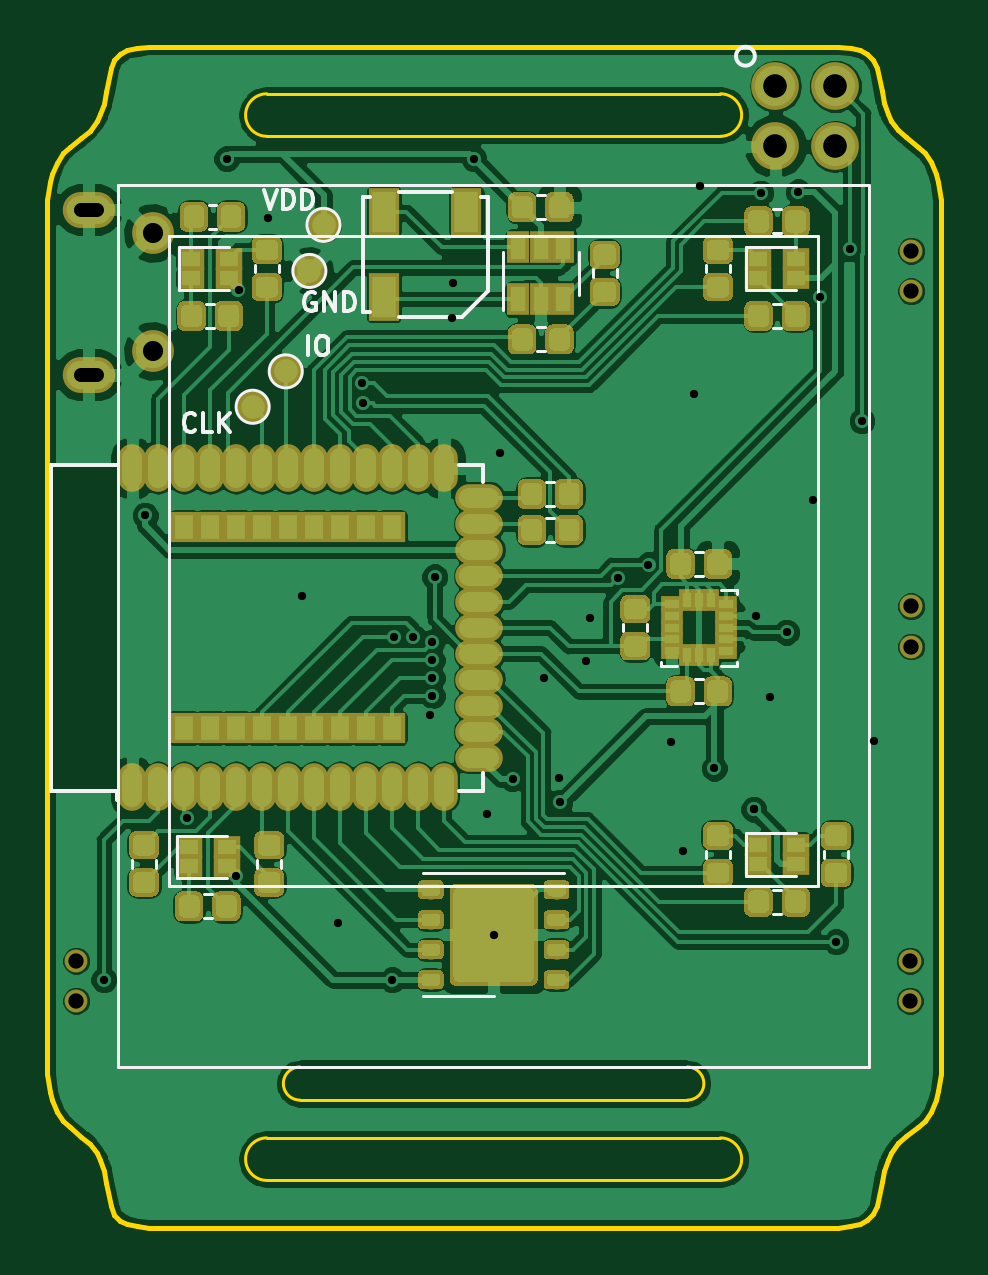
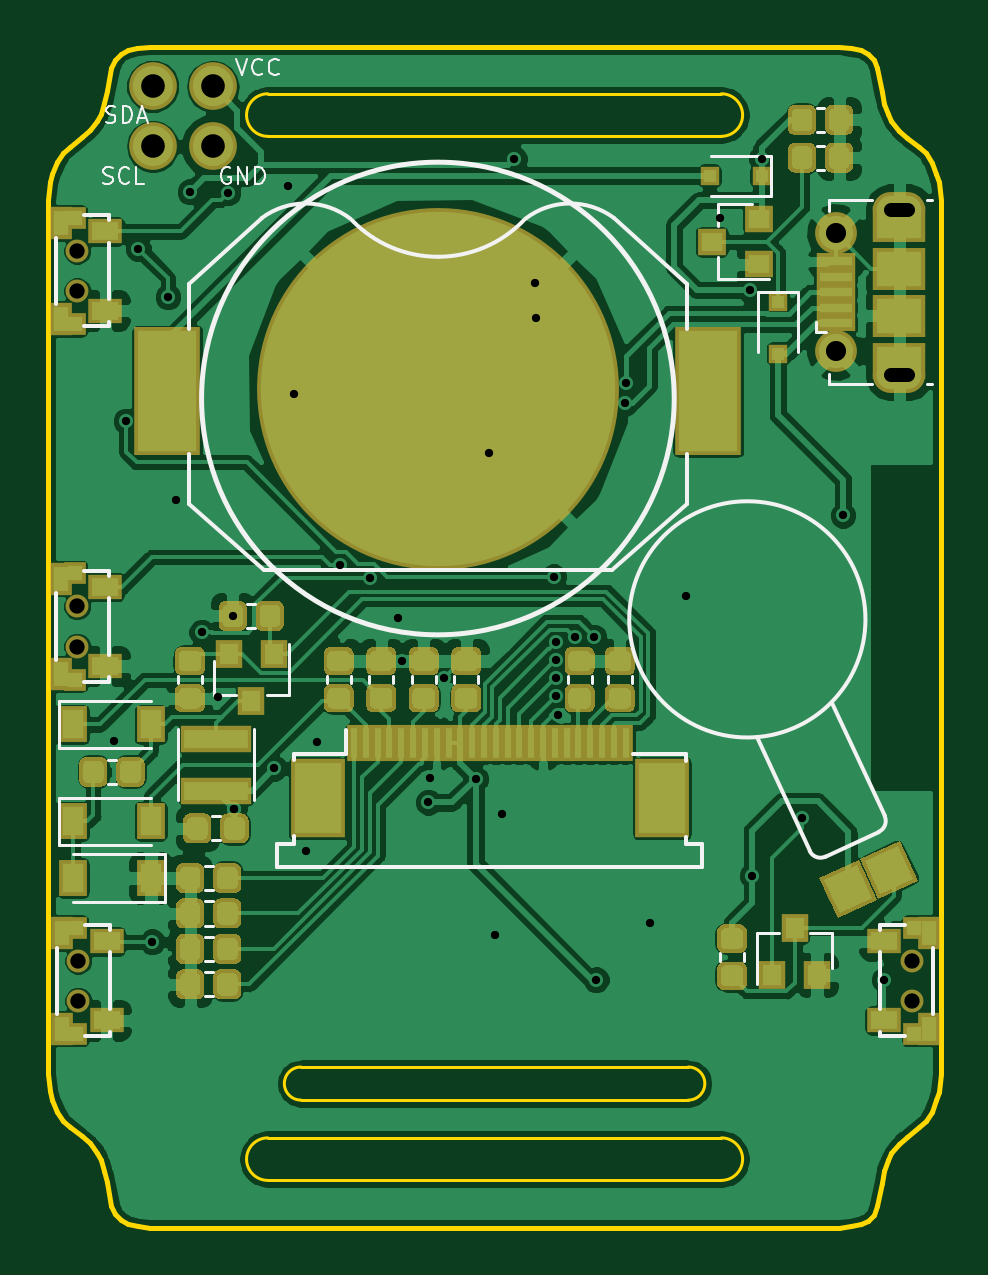
Circuit board: 11 layer files. Board 37.8 x 50.0 mm.
- bottom_copper: xilwatch2-B.Cu.gbl (202705 bytes)
- bottom_mask: xilwatch2-B.Mask.gbs (66803 bytes)
- paste: xilwatch2-B.Paste.gbp (66104 bytes)
- bottom_silk: xilwatch2-B.SilkS.gbo (11535 bytes)
- outline: xilwatch2-Edge.Cuts.gm1 (5010 bytes)
- top_copper: xilwatch2-F.Cu.gtl (240567 bytes)
- top_mask: xilwatch2-F.Mask.gts (93839 bytes)
- paste: xilwatch2-F.Paste.gtp (98500 bytes)
- top_silk: xilwatch2-F.SilkS.gto (8568 bytes)
- drill: xilwatch2-NPTH.drl (155 bytes)
- drill: xilwatch2-PTH.drl (1341 bytes)

=== bottom_copper: xilwatch2-B.Cu.gbl (202705 bytes, source omitted) ===
=== bottom_mask: xilwatch2-B.Mask.gbs (66803 bytes, source omitted) ===
=== paste: xilwatch2-B.Paste.gbp (66104 bytes, source omitted) ===
=== bottom_silk: xilwatch2-B.SilkS.gbo (11535 bytes, source omitted) ===
=== outline: xilwatch2-Edge.Cuts.gm1 ===
G04 #@! TF.GenerationSoftware,KiCad,Pcbnew,(6.0.0-rc1-dev-332-g00d912f0b)*
G04 #@! TF.CreationDate,2018-09-23T23:35:21+02:00*
G04 #@! TF.ProjectId,xilwatch2,78696C7761746368322E6B696361645F,rev?*
G04 #@! TF.SameCoordinates,Original*
G04 #@! TF.FileFunction,Profile,NP*
%FSLAX46Y46*%
G04 Gerber Fmt 4.6, Leading zero omitted, Abs format (unit mm)*
G04 Created by KiCad (PCBNEW (6.0.0-rc1-dev-332-g00d912f0b)) date 09/23/18 23:35:21*
%MOMM*%
%LPD*%
G01*
G04 APERTURE LIST*
%ADD10C,0.120000*%
%ADD11C,0.200000*%
G04 APERTURE END LIST*
D10*
X172200000Y-107400000D02*
G75*
G02X172200000Y-108800000I0J-700000D01*
G01*
X155800000Y-108800000D02*
G75*
G02X155800000Y-107400000I0J700000D01*
G01*
X172200000Y-107400000D02*
X155800000Y-107400000D01*
X155800000Y-108800000D02*
X172200000Y-108800000D01*
X154400000Y-68000000D02*
G75*
G02X154400000Y-66200000I0J900000D01*
G01*
X154400000Y-66200000D02*
X173600000Y-66200000D01*
D11*
X147800000Y-65113558D02*
X147600000Y-66113558D01*
D10*
X173600000Y-110400000D02*
G75*
G02X173600000Y-112200000I0J-900000D01*
G01*
D11*
X147350000Y-67063558D02*
X147200000Y-67363558D01*
D10*
X173600000Y-66200000D02*
G75*
G02X173600000Y-68000000I0J-900000D01*
G01*
D11*
X146550000Y-68063558D02*
X146050000Y-68463558D01*
X147600000Y-66113558D02*
X147500000Y-66613558D01*
X147200000Y-67363558D02*
X146900000Y-67763558D01*
X146900000Y-67763558D02*
X146550000Y-68063558D01*
X147950000Y-64763558D02*
X147800000Y-65113558D01*
D10*
X173600000Y-68000000D02*
X154400000Y-68000000D01*
D11*
X148200000Y-64513558D02*
X147950000Y-64763558D01*
D10*
X154400000Y-110400000D02*
X173600000Y-110400000D01*
X154400000Y-112200000D02*
G75*
G02X154400000Y-110400000I0J900000D01*
G01*
X173600000Y-112200000D02*
X154400000Y-112200000D01*
D11*
X147500000Y-66613558D02*
X147350000Y-67063558D01*
X148900000Y-64263558D02*
X148500000Y-64363558D01*
X148500000Y-64363558D02*
X148200000Y-64513558D01*
X146050000Y-68463558D02*
X145750000Y-68713558D01*
X180675000Y-111336442D02*
X180825000Y-111036442D01*
X182275000Y-109686442D02*
X182525000Y-109286442D01*
X149400000Y-64200000D02*
X148900000Y-64263558D01*
X181975000Y-109936442D02*
X182275000Y-109686442D01*
X182925000Y-107700000D02*
X182825000Y-108436442D01*
X179525000Y-114036442D02*
X179825000Y-113886442D01*
X180075000Y-113636442D02*
X180225000Y-113286442D01*
X145500000Y-109300000D02*
X145300000Y-108800000D01*
X180525000Y-111786442D02*
X180675000Y-111336442D01*
X180825000Y-111036442D02*
X181125000Y-110636442D01*
X145100000Y-70700000D02*
X145200000Y-69950000D01*
X182525000Y-109286442D02*
X182725000Y-108786442D01*
X181125000Y-110636442D02*
X181475000Y-110336442D01*
X145300000Y-69613558D02*
X145200000Y-69950000D01*
X178600000Y-114200000D02*
X179100000Y-114150000D01*
X182725000Y-108786442D02*
X182825000Y-108436442D01*
X181475000Y-110336442D02*
X181975000Y-109936442D01*
X145750000Y-68713558D02*
X145500000Y-69113558D01*
X180425000Y-112286442D02*
X180525000Y-111786442D01*
X145500000Y-69113558D02*
X145300000Y-69613558D01*
X179100000Y-114150000D02*
X179525000Y-114036442D01*
X179825000Y-113886442D02*
X180075000Y-113636442D01*
X180225000Y-113286442D02*
X180425000Y-112286442D01*
X145100000Y-107700000D02*
X145200000Y-108450000D01*
X182725000Y-69600000D02*
X182825000Y-69950000D01*
X147600000Y-112300000D02*
X147500000Y-111800000D01*
X182275000Y-68700000D02*
X182525000Y-69100000D01*
X181475000Y-68050000D02*
X181975000Y-68450000D01*
X147200000Y-111050000D02*
X146900000Y-110650000D01*
X181125000Y-67750000D02*
X181475000Y-68050000D01*
X147800000Y-113300000D02*
X147600000Y-112300000D01*
X180825000Y-67350000D02*
X181125000Y-67750000D01*
X145300000Y-108800000D02*
X145200000Y-108450000D01*
X148500000Y-114050000D02*
X148200000Y-113900000D01*
X148900000Y-114150000D02*
X148500000Y-114050000D01*
X145750000Y-109700000D02*
X145500000Y-109300000D01*
X146050000Y-109950000D02*
X145750000Y-109700000D01*
X146900000Y-110650000D02*
X146550000Y-110350000D01*
X147350000Y-111350000D02*
X147200000Y-111050000D01*
X149400000Y-114200000D02*
X148900000Y-114150000D01*
X181975000Y-68450000D02*
X182275000Y-68700000D01*
X146550000Y-110350000D02*
X146050000Y-109950000D01*
X148200000Y-113900000D02*
X147950000Y-113650000D01*
X147500000Y-111800000D02*
X147350000Y-111350000D01*
X182525000Y-69100000D02*
X182725000Y-69600000D01*
X147950000Y-113650000D02*
X147800000Y-113300000D01*
X179125000Y-64250000D02*
X179525000Y-64350000D01*
X182925000Y-70700000D02*
X182825000Y-69950000D01*
X149400000Y-64200000D02*
X178600000Y-64200000D01*
X178600000Y-64200000D02*
X179125000Y-64250000D01*
X145100000Y-107700000D02*
X145100000Y-70700000D01*
X179525000Y-64350000D02*
X179825000Y-64500000D01*
X180425000Y-66100000D02*
X180525000Y-66600000D01*
X178600000Y-114200000D02*
X149400000Y-114200000D01*
X180225000Y-65100000D02*
X180425000Y-66100000D01*
X180525000Y-66600000D02*
X180675000Y-67050000D01*
X180675000Y-67050000D02*
X180825000Y-67350000D01*
X180075000Y-64750000D02*
X180225000Y-65100000D01*
X182925000Y-70700000D02*
X182925000Y-107700000D01*
X179825000Y-64500000D02*
X180075000Y-64750000D01*
M02*

=== top_copper: xilwatch2-F.Cu.gtl (240567 bytes, source omitted) ===
=== top_mask: xilwatch2-F.Mask.gts (93839 bytes, source omitted) ===
=== paste: xilwatch2-F.Paste.gtp (98500 bytes, source omitted) ===
=== top_silk: xilwatch2-F.SilkS.gto (8568 bytes, source omitted) ===
=== drill: xilwatch2-NPTH.drl ===
M48
;DRILL file {KiCad (6.0.0-rc1-dev-332-g00d912f0b)} date 09/23/18 23:35:14
;FORMAT={-:-/ absolute / inch / decimal}
FMAT,2
INCH,TZ
%
G90
G05
M72
T0
M30

=== drill: xilwatch2-PTH.drl ===
M48
;DRILL file {KiCad (6.0.0-rc1-dev-332-g00d912f0b)} date 09/23/18 23:35:14
;FORMAT={-:-/ absolute / inch / decimal}
FMAT,2
INCH,TZ
T1C0.0138
T2C0.0236
T3C0.0256
T4C0.0335
T5C0.0394
%
G90
G05
M72
T1
X5.8071Y-4.0827
X5.876Y-3.3091
X5.9449Y-3.8134
X6.0118Y-2.7146
X6.0276Y-3.9094
X6.0315Y-2.9331
X6.0807Y-2.813
X6.1378Y-3.4429
X6.1969Y-3.9882
X6.238Y-3.0882
X6.2387Y-3.122
X6.2874Y-4.0829
X6.2913Y-3.5118
X6.3228Y-3.5118
X6.3504Y-3.6417
X6.3543Y-3.5205
X6.3543Y-3.5504
X6.3543Y-3.5803
X6.3543Y-3.6102
X6.3583Y-3.4114
X6.3878Y-2.9803
X6.3898Y-2.9213
X6.4237Y-2.7146
X6.4449Y-3.8071
X6.4567Y-4.0079
X6.4665Y-3.2047
X6.4882Y-3.748
X6.5413Y-3.5807
X6.565Y-3.7461
X6.5669Y-3.7874
X6.6102Y-3.5512
X6.6181Y-3.4803
X6.6646Y-3.4127
X6.7148Y-3.3913
X6.752Y-3.687
X6.7717Y-3.8681
X6.7913Y-3.1063
X6.8012Y-2.7598
X6.8244Y-3.7307
X6.8903Y-3.7987
X6.8903Y-3.7987
X6.8932Y-3.4764
X6.9016Y-2.7717
X6.9173Y-3.6122
X6.9449Y-3.5039
X6.9646Y-2.7697
X6.9882Y-3.2835
X7.001Y-2.9449
X7.0276Y-4.0197
X7.0502Y-2.8642
X7.0709Y-3.1516
X7.0906Y-3.685
T3
X7.1526Y-3.4606
X7.1526Y-3.5276
X7.1526Y-2.8681
X7.1526Y-2.935
X7.1506Y-4.0512
X7.1506Y-4.1181
X5.7608Y-4.0512
X5.7608Y-4.1181
T4
X5.8883Y-2.8386
X5.8883Y-3.0354
T5
X6.9264Y-2.5937
X6.9264Y-2.6937
X7.0264Y-2.5937
X7.0264Y-2.6937
T2
X5.7682Y-2.7992G85X5.7958Y-2.7992
G05
X5.7958Y-3.0748G85X5.7682Y-3.0748
G05
T0
M30

